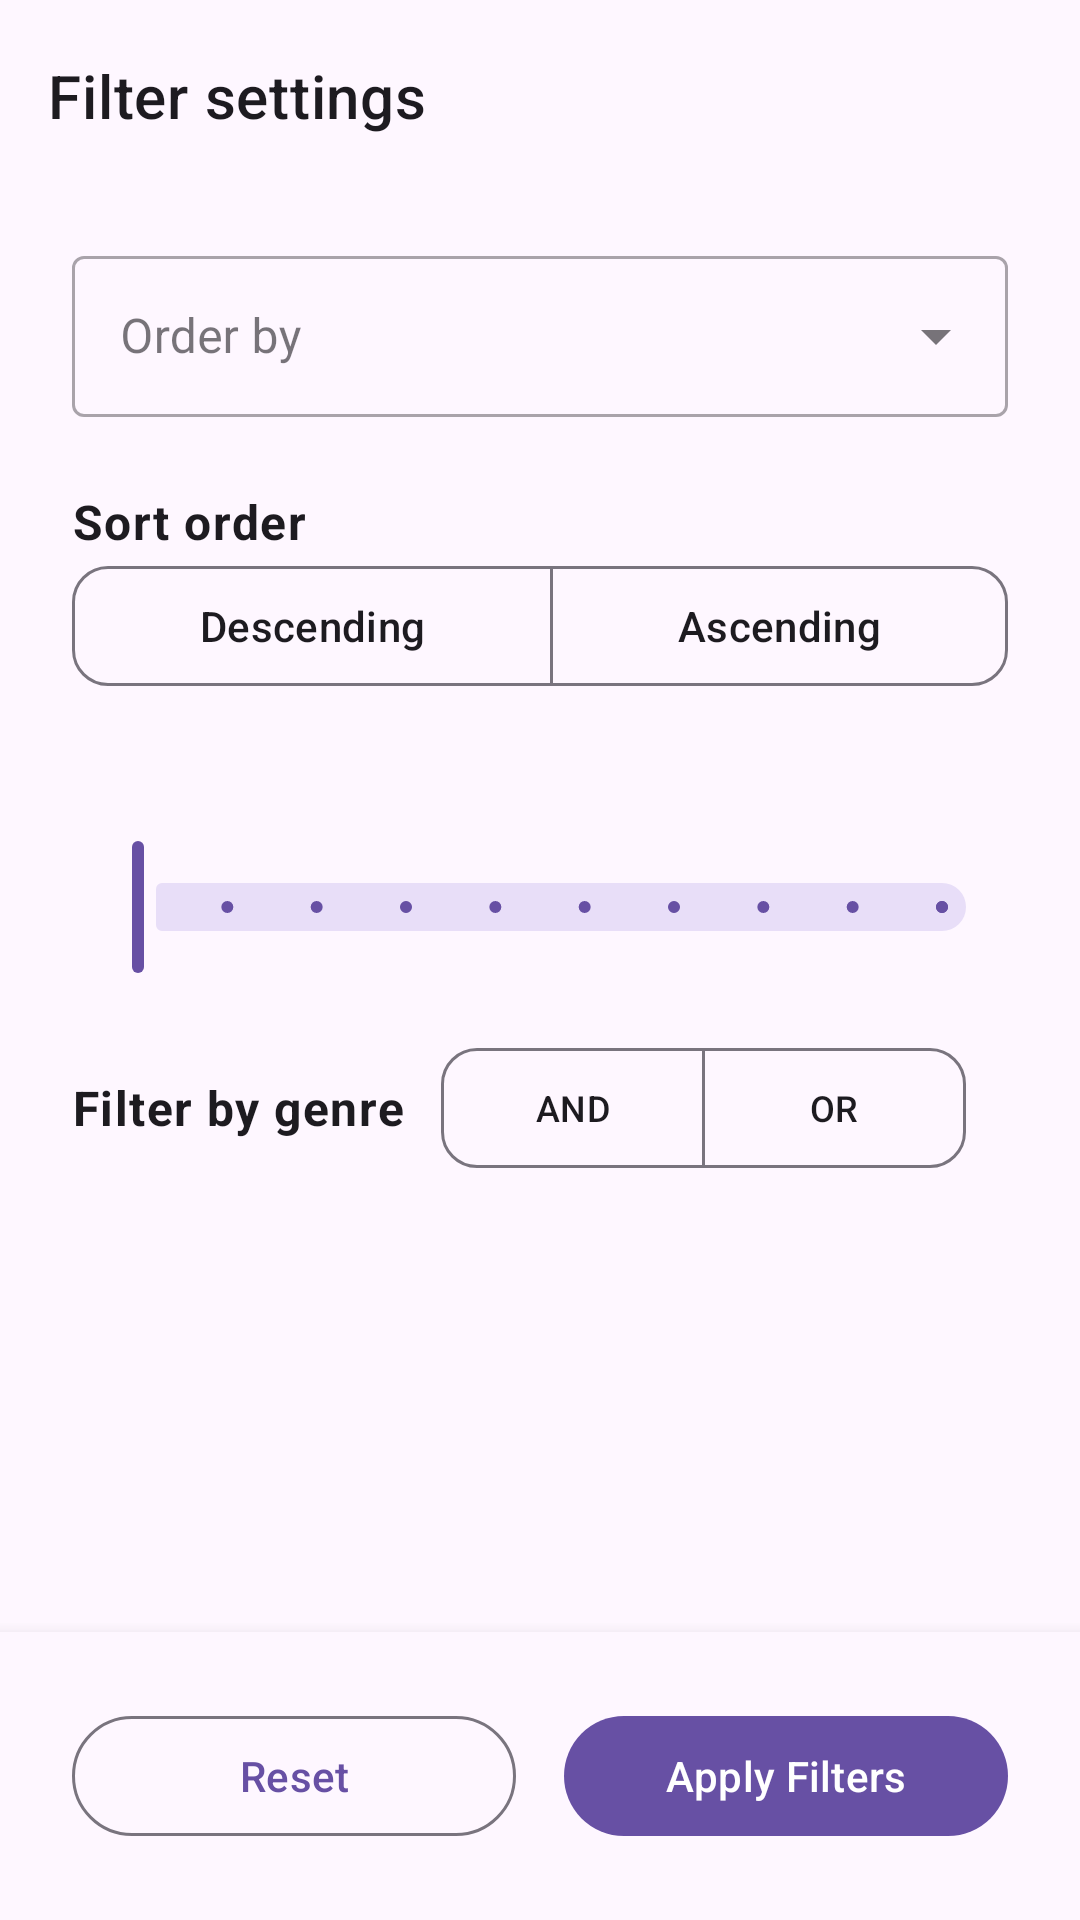

Reconstruct the res/layout file that produces this screen, plus the resources it refers to.
<!-- AndroidManifest.xml: application theme Theme.BookReader4U -->
<!-- res/layout/dialog_fragment_filter.xml -->
<?xml version="1.0" encoding="utf-8"?>
<androidx.coordinatorlayout.widget.CoordinatorLayout xmlns:android="http://schemas.android.com/apk/res/android"
    xmlns:app="http://schemas.android.com/apk/res-auto"
    xmlns:tools="http://schemas.android.com/tools"
    android:layout_width="match_parent"
    android:layout_height="match_parent"
    tools:context=".ui.search.FilterDialogFragment">

    <com.google.android.material.appbar.AppBarLayout
        android:layout_width="match_parent"
        android:layout_height="wrap_content"
        android:fitsSystemWindows="true"
        app:elevation="0dp"
        app:liftOnScroll="true">

        <com.google.android.material.appbar.MaterialToolbar
            android:id="@+id/toolbar_filter"
            android:layout_width="match_parent"
            android:layout_height="?attr/actionBarSize"
            android:paddingHorizontal="4dp"
            app:contentInsetStartWithNavigation="0dp"
            app:navigationContentDescription="Close filter options"
            app:navigationIcon="@drawable/ic_close_24"
            app:title="@string/filter_settings_title"
            app:titleTextAppearance="?attr/textAppearanceHeadline6" />
    </com.google.android.material.appbar.AppBarLayout>

    <androidx.core.widget.NestedScrollView
        android:layout_width="match_parent"
        android:layout_height="match_parent"
        android:fillViewport="true"
        app:layout_behavior="@string/appbar_scrolling_view_behavior">

        <androidx.constraintlayout.widget.ConstraintLayout
            android:layout_width="match_parent"
            android:layout_height="wrap_content"
            android:paddingHorizontal="24dp"
            android:paddingTop="16dp"
            android:paddingBottom="88dp">

            
            <com.google.android.material.textfield.TextInputLayout
                android:id="@+id/il_sort_by"
                style="@style/Widget.MaterialComponents.TextInputLayout.OutlinedBox.ExposedDropdownMenu"
                android:layout_width="0dp"
                android:layout_height="wrap_content"
                app:layout_constraintEnd_toEndOf="parent"
                app:layout_constraintStart_toStartOf="parent"
                app:layout_constraintTop_toTopOf="parent">

                <AutoCompleteTextView
                    android:id="@+id/auto_complete_sort_by"
                    android:layout_width="match_parent"
                    android:layout_height="wrap_content"
                    android:hint="@string/filter_order_by"
                    android:inputType="none"
                    android:paddingVertical="16dp"
                    tools:text="Addition Date" />
            </com.google.android.material.textfield.TextInputLayout>

            
            <TextView
                android:id="@+id/tv_sort_order_title"
                android:layout_width="wrap_content"
                android:layout_height="wrap_content"
                android:layout_marginTop="24dp"
                android:text="@string/filter_sort_order"
                android:textAppearance="?attr/textAppearanceBodyLarge"
                android:textStyle="bold"
                app:layout_constraintStart_toStartOf="parent"
                app:layout_constraintTop_toBottomOf="@id/il_sort_by" />

            <com.google.android.material.button.MaterialButtonToggleGroup
                android:id="@+id/mb_group_sort_order"
                android:layout_width="match_parent"
                android:layout_height="wrap_content"
                tools:checkedButton="@id/btn_descending"
                app:layout_constraintEnd_toEndOf="parent"
                app:layout_constraintStart_toStartOf="parent"
                app:layout_constraintTop_toBottomOf="@id/tv_sort_order_title"
                app:singleSelection="true">

                <com.google.android.material.button.MaterialButton
                    android:id="@+id/btn_descending"
                    style="@style/Widget.Material3.Button.OutlinedButton"
                    android:layout_width="wrap_content"
                    android:layout_height="wrap_content"
                    android:layout_weight="1"
                    android:text="@string/filter_sort_descending"
                    app:cornerRadius="12dp" />

                <com.google.android.material.button.MaterialButton
                    android:id="@+id/btn_ascending"
                    style="@style/Widget.Material3.Button.OutlinedButton"
                    android:layout_width="wrap_content"
                    android:layout_height="wrap_content"
                    android:layout_weight="1"
                    android:text="@string/filter_sort_ascending"
                    app:cornerRadius="12dp" />

            </com.google.android.material.button.MaterialButtonToggleGroup>

            
            <TextView
                android:id="@+id/tv_filter_by_rating_display"
                android:layout_width="wrap_content"
                android:layout_height="wrap_content"
                android:layout_marginTop="24dp"
                tools:text="Minimum rating: Any"
                android:textAppearance="?attr/textAppearanceBodyLarge"
                android:textStyle="bold"
                app:layout_constraintStart_toStartOf="parent"
                app:layout_constraintTop_toBottomOf="@id/mb_group_sort_order" />

            <com.google.android.material.slider.Slider
                android:id="@+id/slider_rating"
                android:layout_width="0dp"
                android:layout_height="wrap_content"
                android:stepSize="0.5"
                android:valueFrom="0.5"
                android:valueTo="5"
                app:labelBehavior="gone"
                app:layout_constraintEnd_toEndOf="parent"
                app:layout_constraintStart_toStartOf="parent"
                app:layout_constraintTop_toBottomOf="@id/tv_filter_by_rating_display"
                app:thumbRadius="12dp" />

            
            <TextView
                android:id="@+id/tv_filter_by_genre_title"
                android:layout_width="wrap_content"
                android:layout_height="wrap_content"
                android:layout_marginTop="32dp"
                android:text="@string/filter_genre_title"
                android:textAppearance="?attr/textAppearanceBodyLarge"
                android:textStyle="bold"
                app:layout_constraintStart_toStartOf="parent"
                app:layout_constraintTop_toBottomOf="@id/slider_rating" />

            <com.google.android.material.button.MaterialButtonToggleGroup
                android:id="@+id/logic_switch"
                android:layout_width="wrap_content"
                android:layout_height="wrap_content"
                android:layout_marginStart="12dp"
                tools:checkedButton="@id/btn_and"
                app:layout_constraintBottom_toBottomOf="@id/tv_filter_by_genre_title"
                app:layout_constraintStart_toEndOf="@id/tv_filter_by_genre_title"
                app:layout_constraintTop_toTopOf="@id/tv_filter_by_genre_title"
                app:singleSelection="true">

                <com.google.android.material.button.MaterialButton
                    android:id="@+id/btn_and"
                    style="@style/Widget.Material3.Button.OutlinedButton"
                    android:layout_width="wrap_content"
                    android:layout_height="wrap_content"
                    android:text="@string/logic_and"
                    android:textSize="12sp"
                    app:cornerRadius="12dp" />

                <com.google.android.material.button.MaterialButton
                    android:id="@+id/btn_or"
                    style="@style/Widget.Material3.Button.OutlinedButton"
                    android:layout_width="wrap_content"
                    android:layout_height="wrap_content"
                    android:text="@string/logic_or"
                    android:textSize="12sp"
                    app:cornerRadius="12dp" />
            </com.google.android.material.button.MaterialButtonToggleGroup>

            <com.google.android.material.chip.ChipGroup
                android:id="@+id/chip_group_genres"
                android:layout_width="0dp"
                android:layout_height="wrap_content"
                android:layout_marginTop="8dp"
                app:chipSpacingVertical="8dp"
                app:layout_constraintEnd_toEndOf="parent"
                app:layout_constraintStart_toStartOf="parent"
                app:layout_constraintTop_toBottomOf="@id/logic_switch"
                app:singleSelection="false" />


        </androidx.constraintlayout.widget.ConstraintLayout>
    </androidx.core.widget.NestedScrollView>

    
    <LinearLayout
        android:layout_width="match_parent"
        android:layout_height="wrap_content"
        android:layout_gravity="bottom"
        android:background="?attr/colorSurface"
        android:elevation="8dp"
        android:fitsSystemWindows="true"
        android:orientation="horizontal"
        android:padding="24dp">

        <com.google.android.material.button.MaterialButton
            android:id="@+id/btn_reset_filters"
            style="@style/Widget.Material3.Button.OutlinedButton"
            android:layout_width="0dp"
            android:layout_height="wrap_content"
            android:layout_marginEnd="8dp"
            android:layout_gravity="center"
            android:layout_weight="1"
            android:text="@string/reset_filter_options_button"
            android:textAllCaps="false" />

        <com.google.android.material.button.MaterialButton
            android:id="@+id/btn_apply_filters"
            style="@style/Widget.Material3.Button"
            android:layout_width="0dp"
            android:layout_height="wrap_content"
            android:layout_marginStart="8dp"
            android:layout_gravity="center"
            android:layout_weight="1"
            android:text="@string/apply_filter_options_button"
            android:textAllCaps="false" />
    </LinearLayout>


</androidx.coordinatorlayout.widget.CoordinatorLayout>
<!-- resources referenced by this layout -->
<resources>
  <string name="apply_filter_options_button">Apply Filters</string>
  <string name="filter_genre_title">Filter by genre</string>
  <string name="filter_order_by">Order by</string>
  <string name="filter_settings_title">Filter settings</string>
  <string name="filter_sort_ascending">Ascending</string>
  <string name="filter_sort_descending">Descending</string>
  <string name="filter_sort_order">Sort order</string>
  <string name="logic_and">AND</string>
  <string name="logic_or">OR</string>
  <string name="reset_filter_options_button">Reset</string>
  <style name="Theme.BookReader4U" parent="Base.Theme.BookReader4U" />
  <style name="Base.Theme.BookReader4U" parent="Theme.Material3.DayNight.NoActionBar">
          
          
      </style>
</resources>
